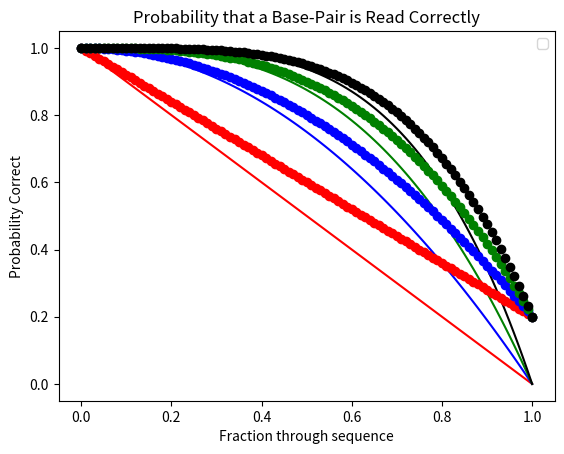

This chart was generated by the following Python code:
import matplotlib.pyplot as plt
import numpy as np

x = np.linspace(0, 1, 101)
y_c1_s1 = 1 - 1 * x ** 1
y_c2_s1 = 1 - 1 * x ** 2
y_c3_s1 = 1 - 1 * x ** 3
y_c4_s1 = 1 - 1 * x ** 4

plt.plot(x, y_c1_s1, 'r')
plt.plot(x, y_c2_s1, 'b')
plt.plot(x, y_c3_s1, 'g')
plt.plot(x, y_c4_s1, 'k')

y_c1_s2 = 1 - 0.8 * x ** 1
y_c2_s2 = 1 - 0.8 * x ** 2
y_c3_s2 = 1 - 0.8 * x ** 3
y_c4_s2 = 1 - 0.8 * x ** 4

plt.plot(x, y_c1_s2, 'ro')
plt.plot(x, y_c2_s2, 'bo')
plt.plot(x, y_c3_s2, 'go')
plt.plot(x, y_c4_s2, 'ko')

plt.legend(["c = 1 s = 1", "c = 2 s = 1", "c = 3 s = 1", "c = 4 s = 1",
		"c = 1 s = 0.8", "c = 2 s = 0.8", "c = 3 s = 0.8", "c = 4 s = 0.8"], "SouthWest")

plt.xlabel("Fraction through sequence")
plt.ylabel("Probability Correct")
plt.title("Probability that a Base-Pair is Read Correctly")

plt.show()